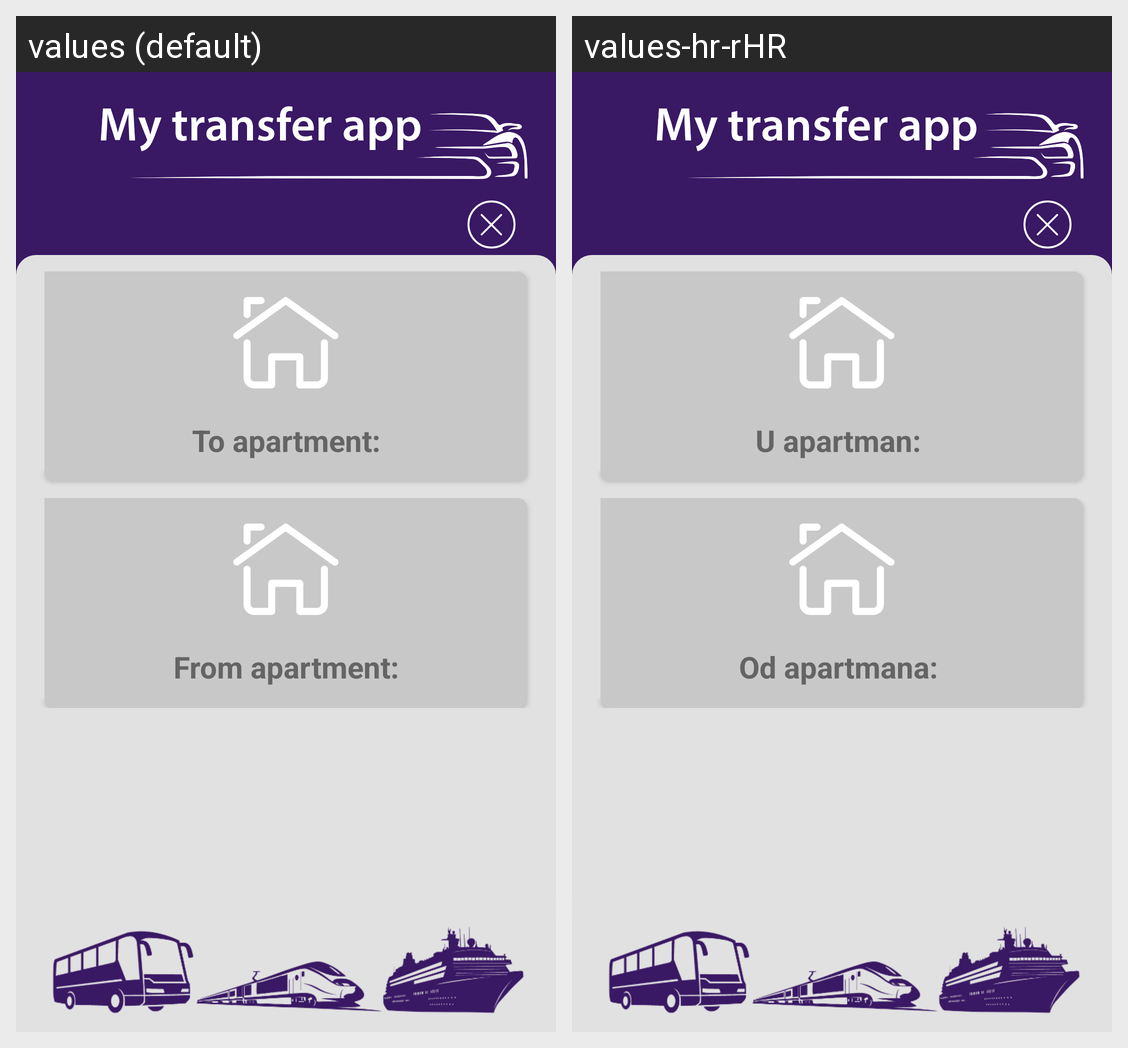

For this localized Android screen grid, give each drawn string resource with its value in every locale shown.
Android screen res/layout/fragment_transfer_type.xml rendered under 2 locales, left to right: values (default), values-hr-rHR. Device: Nexus 5 (rendered at 1080×1920; each locale shown at half size, 540×960, under a caption strip naming it); theme Theme.MyTransferApp.
Strings drawn on this screen, with the default value and each locale's value (text and hints the layout hard-codes, and strings that could not be matched under every locale, appear in the picture but are not listed):

to_apartment
  values: To apartment:
  values-hr-rHR: U apartman: 

from_apartment
  values: From apartment:
  values-hr-rHR: Od apartmana:
